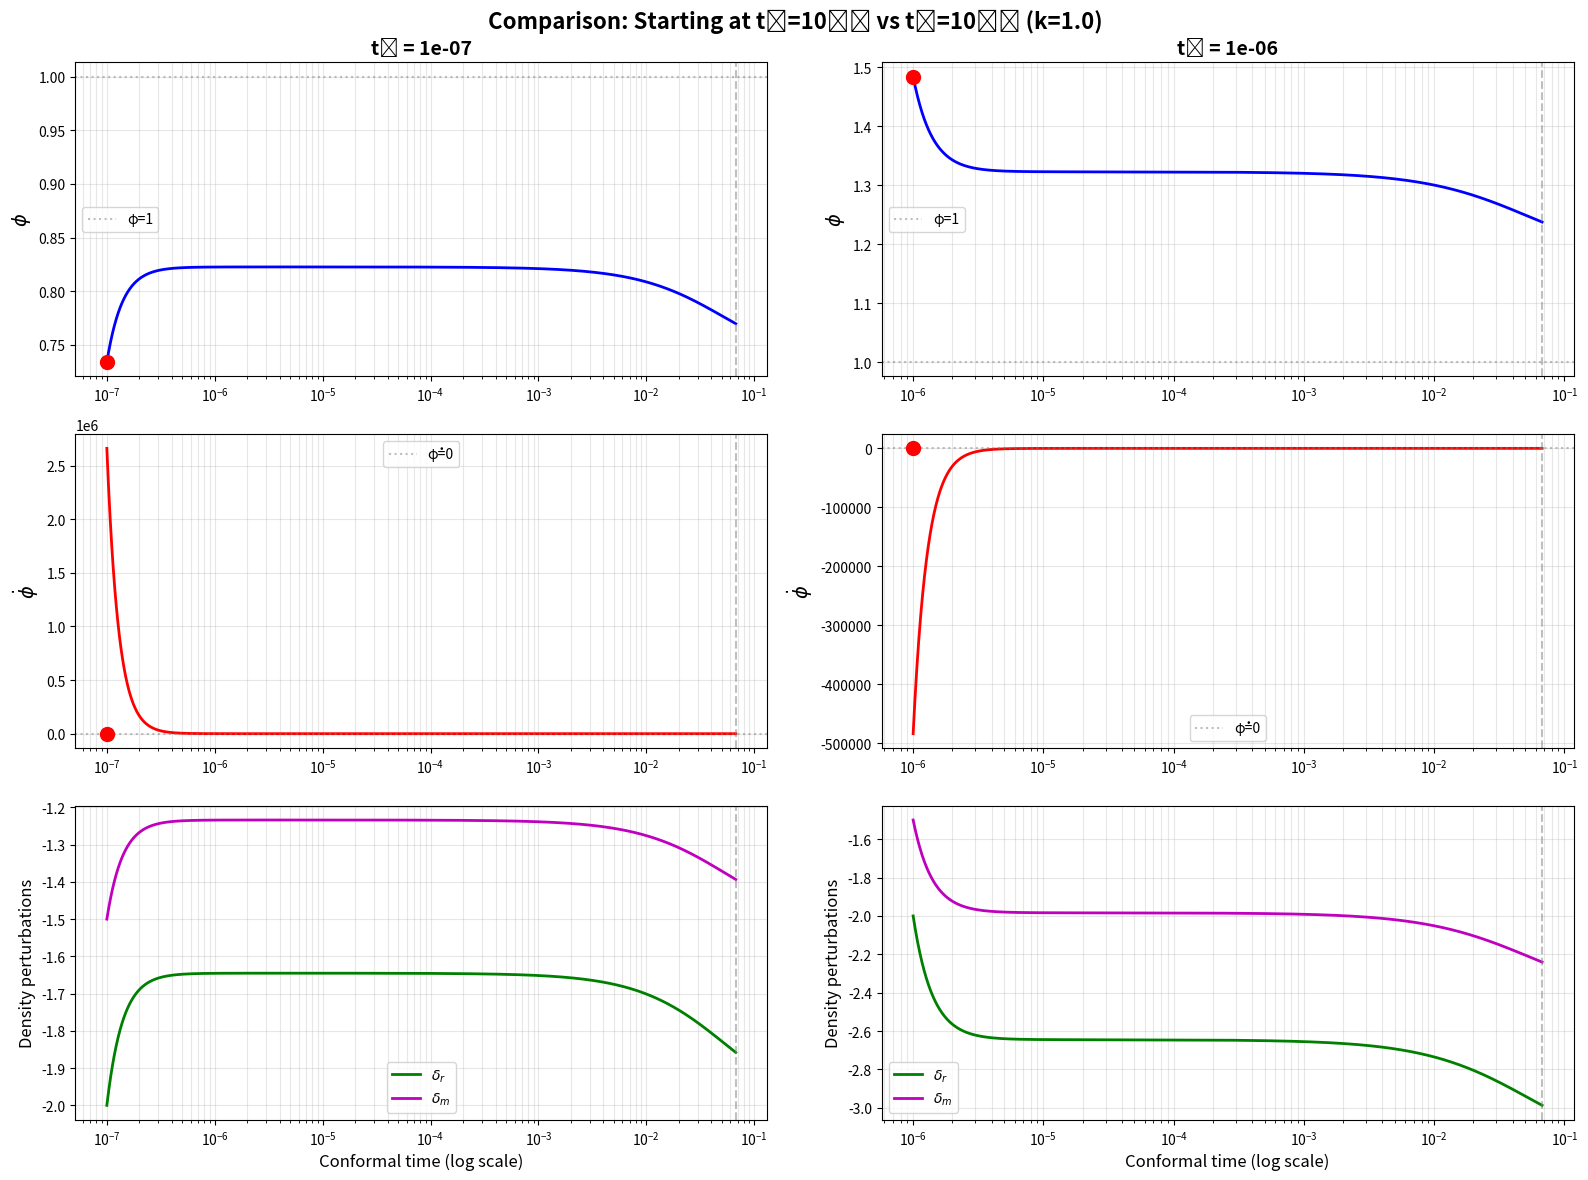

Source code (Python):
# -*- coding: utf-8 -*-
"""
Test starting at a later time (t0 = 1e-6 instead of 1e-7)
to avoid numerical issues near the singularity (a->0)
"""

from scipy.integrate import solve_ivp
import matplotlib.pyplot as plt
import matplotlib.gridspec as gridspec
from scipy.optimize import root_scalar
import numpy as np
from math import *

#working in units 8piG = Lambda = c = hbar = kB = 1 throughout
folder = './'

## --- Best-fit parameters ---
lam = 1
rt = 1
Omega_gamma_h2 = 2.47e-5
Neff = 3.046

def cosmological_parameters(mt, kt, h):
    Omega_r = (1 + Neff*(7/8)*(4/11)**(4/3) ) * Omega_gamma_h2/h**2

    def solve_a0(Omega_r, rt, mt, kt):
        def f(a0):
            return a0**4 - 3*kt*a0**2 + mt*a0 + (rt-1./Omega_r)
        sol = root_scalar(f, bracket=[1, 1.e3])
        return sol.root

    a0 = solve_a0(Omega_r, rt, mt, kt)
    Omega_lambda = Omega_r * a0**4
    Omega_m = mt * Omega_lambda**(1/4) * Omega_r**(3/4)
    Omega_K = -3* kt * np.sqrt(Omega_lambda* Omega_r)
    return Omega_lambda, Omega_m, Omega_K

mt, kt, Omegab_ratio, h, As, ns, tau = 427.161507, 1.532563, 0.155844, 0.543442, 2.108821, 0.965799, 0.052255
OmegaLambda, OmegaM, OmegaK = cosmological_parameters(mt, kt, h)
OmegaR = (1 + Neff * (7/8) * (4/11)**(4/3)) * Omega_gamma_h2 / h**2
z_rec = 1061.915

atol = 1e-13;
rtol = 1e-13;
H0 = 1/np.sqrt(3*OmegaLambda);

def da_dt(t, a):
    return H0*np.sqrt((OmegaLambda*a**4 + OmegaK*a**2 + OmegaM*a + OmegaR))

# Background initial conditions coefficients
a1 = np.sqrt(OmegaR)/(np.sqrt(3)*np.sqrt(OmegaLambda));
a2 = OmegaM/(12*OmegaLambda);
a3 = (OmegaK * np.sqrt(OmegaR))/(18 * np.sqrt(3) * OmegaLambda**(3/2));
a4 = (OmegaK * OmegaM)/(432 * OmegaLambda**2);
a5 = (np.sqrt(OmegaR) * (OmegaK**2 + 12 * OmegaR * OmegaLambda))/(1080 * np.sqrt(3) * OmegaLambda**(5/2));
a6 = (OmegaM * (OmegaK**2 + 72 * OmegaR * OmegaLambda))/(38880 * OmegaLambda**3);

def dX1_dt(t, X, k_value):
    adot = X[0]**2*H0*np.sqrt((OmegaLambda + OmegaK/abs(X[0]**2) + OmegaM/abs(X[0]**3) + OmegaR/abs(X[0]**4)))

    rho_m = 3*(H0**2)*OmegaM/(abs(X[0]**3))
    rho_r = 3*(H0**2)*OmegaR/(abs(X[0]**4))

    phidot = - (adot/X[0])*X[1] - ((4/3)*rho_r*X[4] + rho_m*X[5])*(X[0]**2/2)
    drdot = (4/3)*(3*phidot + (k_value**2)*X[4]);
    dmdot = 3*phidot + X[5]*(k_value**2);
    vrdot = -(X[1] + X[2]/4);
    vmdot = - (adot/X[0])*X[5] - X[1];

    return [adot, phidot, drdot, dmdot, vrdot, vmdot]

# Function to compute initial conditions and derivatives
def compute_initial_conditions(t0, k):
    """Compute initial conditions at given t0 using power series."""

    # Background
    a_t0 = a1*t0 + a2*t0**2 + a3*t0**3 + a4*t0**4 + a5*t0**5 + a6*t0**6
    adot_t0 = a1 + 2*a2*t0 + 3*a3*t0**2 + 4*a4*t0**3 + 5*a5*t0**4 + 6*a6*t0**5

    # Perturbations
    phi1 = -(H0*OmegaM)/(16*(OmegaR**0.5));
    phi2 = (1/60)*(-2*k**2 - 8*OmegaK/OmegaLambda + (9*OmegaM**2)/(16*OmegaLambda*OmegaR));
    phi3 = (4*OmegaM*OmegaR*(71*k**2*OmegaLambda + 174*OmegaK) - 63*OmegaM**3)/(17280*np.sqrt(3)*OmegaLambda**(3/2)*OmegaR**(3/2));
    phi4 = (315*OmegaM**4 - OmegaM**2*OmegaR*(3915*OmegaK + 1546*k**2*OmegaLambda) + 96*OmegaR**2*(80*OmegaK**2 + 32*k**2*OmegaK*OmegaLambda + 3*OmegaLambda*(-40*OmegaR + k**4*OmegaLambda)))/(725760*OmegaR**2*OmegaLambda**2)

    dr1 = -(H0*OmegaM)/(4*(OmegaR**0.5));
    dr2 = (9*OmegaM**2 - 112*OmegaR*OmegaLambda*k**2 - 128*OmegaR*OmegaK)/(240*OmegaR*OmegaLambda);
    dr3 = (OmegaM*OmegaR*(696*OmegaK + 404*k**2*OmegaLambda) - 63*OmegaM**3)/(4320*np.sqrt(3)*OmegaR**(3/2)*OmegaLambda**(3/2));
    dr4 = (315*OmegaM**4 - OmegaM**2*OmegaR*(3915*OmegaK + 1924*k**2*OmegaLambda) + 48*OmegaR**2*(160*OmegaK**2 + 176*k**2*OmegaK*OmegaLambda + 3*OmegaLambda*(-80*OmegaR + 23*k**4*OmegaLambda)))/(181440*OmegaR**2*OmegaLambda**2);

    dm1 = - (3*H0*OmegaM)/(16*(OmegaR**0.5));
    dm2 = (9*OmegaM**2 - 112*OmegaR*OmegaLambda*k**2 - 128*OmegaR*OmegaK)/(320*OmegaR*OmegaLambda);
    dm3 = (OmegaM*OmegaR*(404*k**2*OmegaLambda + 696*OmegaK) - 63*OmegaM**3)/(5760*np.sqrt(3)*OmegaLambda**(3/2)*OmegaR**(3/2));
    dm4 = (315*OmegaM**4 - OmegaM**2*OmegaR*(3915*OmegaK + 1924*k**2*OmegaLambda) + 24*OmegaR**2*(320*OmegaK**2 - 480*OmegaR*OmegaLambda + 247*k**2*OmegaK*OmegaLambda + 33*k**4*OmegaLambda**2))/(241920*OmegaR**2*OmegaLambda**2);

    vr1 = -1/2;
    vr2 = OmegaM/(16*np.sqrt(3*OmegaR*OmegaLambda));
    vr3 = (-OmegaM**2 + 8*OmegaR*OmegaLambda*k**2)/(160*OmegaR*OmegaLambda) + 4.*OmegaK/(45*OmegaLambda);
    vr4 = (63*OmegaM**3 - 8*OmegaM*OmegaR*(87*OmegaK + 43*k**2*OmegaLambda))/(34560*np.sqrt(3)*OmegaR**(3/2)*OmegaLambda**(3/2));
    vr5 = (-63*OmegaM**4 + OmegaM**2*OmegaR*(783*OmegaK + 347*k**2*OmegaLambda) - 24*OmegaR**2*(64*OmegaK**2 + 48*k**2*OmegaK*OmegaLambda + 3*OmegaLambda*(-32*OmegaR + 5*k**4*OmegaLambda)))/(362880*OmegaR**2*OmegaLambda**2);

    vm1 = -1/2;
    vm2 = OmegaM/(16*np.sqrt(3*OmegaR*OmegaLambda));
    vm3 = (-3*OmegaM**2 + 4*OmegaR*OmegaLambda*k**2)/(480*OmegaR*OmegaLambda) + 17*OmegaK/(360*OmegaLambda);
    vm4 = (63*OmegaM**3 - 32*OmegaM*OmegaR*(15*OmegaK + 4*k**2*OmegaLambda))/(34560*np.sqrt(3)*OmegaR**(3/2)*OmegaLambda**(3/2));
    vm5 = (-63*OmegaM**4 + 2*OmegaM**2*OmegaR*(297*OmegaK + 79*k**2*OmegaLambda) - 24*OmegaR**2*(43*OmegaK**2 + 13*k**2*OmegaK*OmegaLambda + OmegaLambda*(-96*OmegaR + k**4*OmegaLambda)))/(362880*OmegaR**2*OmegaLambda**2);

    # Initial values
    phi0 = 1 + phi1*t0 + phi2*t0**2 + phi3*t0**3 + phi4*t0**4
    dr0 = -2 + dr1*t0 + dr2*t0**2 + dr3*t0**3 + dr4*t0**4
    dm0 = -1.5 + dm1*t0 + dm2*t0**2 + dm3*t0**3 + dm4*t0**4
    vr0 = vr1*t0 + vr2*t0**2 + vr3*t0**3 + vr4*t0**4 + vr5*t0**5
    vm0 = vm1*t0 + vm2*t0**2 + vm3*t0**3 + vm4*t0**4 + vm5*t0**5

    # Derivatives
    phi_dot = phi1 + 2*phi2*t0 + 3*phi3*t0**2 + 4*phi4*t0**3
    dr_dot = dr1 + 2*dr2*t0 + 3*dr3*t0**2 + 4*dr4*t0**3
    dm_dot = dm1 + 2*dm2*t0 + 3*dm3*t0**2 + 4*dm4*t0**3
    vr_dot = vr1 + 2*vr2*t0 + 3*vr3*t0**2 + 4*vr4*t0**3 + 5*vr5*t0**4
    vm_dot = vm1 + 2*vm2*t0 + 3*vm3*t0**2 + 4*vm4*t0**3 + 5*vm5*t0**4

    return {
        'a': a_t0, 'phi': phi0, 'dr': dr0, 'dm': dm0, 'vr': vr0, 'vm': vm0,
        'adot': adot_t0, 'phidot': phi_dot, 'drdot': dr_dot, 'dmdot': dm_dot,
        'vrdot': vr_dot, 'vmdot': vm_dot
    }

# Get recombination time using t0=1e-7 for background
t0_bg = 1e-7
a_Bang_bg = a1*t0_bg + a2*t0_bg**2 + a3*t0_bg**3 + a4*t0_bg**4 + a5*t0_bg**5 + a6*t0_bg**6
sol_a = solve_ivp(da_dt, [t0_bg, 2], [a_Bang_bg], max_step=0.25e-4, method='LSODA', atol=atol, rtol=rtol)
a_rec = 1./(1+z_rec)
recScaleFactorDifference = abs(sol_a.y[0] - a_rec)
recConformalTime = sol_a.t[recScaleFactorDifference.argmin()]
print(f"Recombination conformal time: {recConformalTime}")

# Test with different starting times
t0_values = [1e-7, 5e-7, 1e-6, 5e-6, 1e-5]
k = 1.0

print(f"\n{'='*80}")
print(f"COMPARING INITIAL CONDITIONS AT DIFFERENT STARTING TIMES")
print(f"k = {k}")
print(f"{'='*80}\n")

print(f"{'t0':<12} {'phi(t0)':<12} {'phi_dot(t0)':<15} {'a(t0)':<15} {'|phi_dot|/|phi-1|':<15}")
print(f"{'-'*80}")

for t0 in t0_values:
    ic = compute_initial_conditions(t0, k)
    ratio = abs(ic['phidot']) / abs(ic['phi'] - 1) if abs(ic['phi'] - 1) > 1e-15 else float('inf')
    print(f"{t0:<12.2e} {ic['phi']:<12.6f} {ic['phidot']:<15.6e} {ic['a']:<15.6e} {ratio:<15.2f}")

print(f"\nNote: Theoretically, phi should start at 1 with phi_dot=0.")
print(f"The ratio |phi_dot|/|phi-1| should be small for a good starting point.")

# Now plot solutions starting from t0=1e-6 vs t0=1e-7
print(f"\n{'='*80}")
print(f"COMPARING SOLUTIONS: t0=1e-7 vs t0=1e-6")
print(f"{'='*80}\n")

fig, axes = plt.subplots(3, 2, figsize=(16, 12))

for col, t0_test in enumerate([1e-7, 1e-6]):
    print(f"\nSolving for t0 = {t0_test:.0e}")

    ic = compute_initial_conditions(t0_test, k)

    # Initial conditions for ODE
    dr0 = ic['dr']
    dm0 = ic['dm']
    vr0 = ic['vr']
    vm0 = ic['vm']
    a_Bang = ic['a']
    phi0_guess = ic['phi']

    print(f"  Initial conditions:")
    print(f"    a(t0) = {a_Bang:.6e}")
    print(f"    phi(t0) = {phi0_guess:.6f}, phi_dot(t0) = {ic['phidot']:.6e}")

    def solve_for_phi0(phi0_input):
        X0 = [a_Bang, phi0_input, dr0, dm0, vr0, vm0];
        sol3 = solve_ivp(lambda t, X: dX1_dt(t, X, k), [t0_test, recConformalTime], X0,
                         method='LSODA', atol=atol, rtol=rtol, dense_output=True);
        return sol3

    def residual(phi0_input):
        sol3 = solve_for_phi0(phi0_input)
        a_rec_temp = sol3.y[0, -1]
        phi_rec_temp = sol3.y[1, -1]
        dr_rec_temp = sol3.y[2, -1]
        dm_rec_temp = sol3.y[3, -1]
        vr_rec_temp = sol3.y[4, -1]
        vm_rec_temp = sol3.y[5, -1]
        t_rec_temp = sol3.t[-1]

        adot_rec = da_dt(t_rec_temp, a_rec_temp)
        phi_constraint = - 3*H0**2 / (2*(k**2 + 3*OmegaK*H0**2)) * (
            (-3*adot_rec/a_rec_temp*vm_rec_temp + dm_rec_temp)*OmegaM/a_rec_temp +
            (-4*adot_rec/a_rec_temp*vr_rec_temp + dr_rec_temp)*OmegaR/a_rec_temp**2
        )
        return phi_rec_temp - phi_constraint

    # Find optimal phi0
    try:
        result = root_scalar(residual, bracket=[phi0_guess*0.5, phi0_guess*1.5], method='brentq', xtol=1e-10)
        phi0_optimal = result.root
    except ValueError:
        result = root_scalar(residual, x0=phi0_guess, x1=phi0_guess*1.1, method='secant', xtol=1e-10)
        phi0_optimal = result.root

    print(f"  After root-finding: phi0 = {phi0_optimal:.6f}")

    # Solve with optimal phi0
    sol3_plot = solve_for_phi0(phi0_optimal)

    # Create time array
    t_plot = np.logspace(np.log10(t0_test), np.log10(recConformalTime), 2000)
    X_plot = sol3_plot.sol(t_plot)

    # Compute phi_dot along the solution
    phi_dot_plot = np.zeros_like(t_plot)
    for i, t in enumerate(t_plot):
        X_at_t = X_plot[:, i]
        derivs = dX1_dt(t, X_at_t, k)
        phi_dot_plot[i] = derivs[1]

    # Plot phi
    axes[0, col].semilogx(t_plot, X_plot[1], 'b-', linewidth=2)
    axes[0, col].scatter([t0_test], [phi0_optimal], color='red', s=100, zorder=5)
    axes[0, col].axhline(1, color='gray', linestyle=':', alpha=0.5, label='φ=1')
    axes[0, col].axvline(recConformalTime, color='gray', linestyle='--', alpha=0.5)
    axes[0, col].set_ylabel(r'$\phi$', fontsize=14)
    axes[0, col].set_title(f't₀ = {t0_test:.0e}', fontsize=14, fontweight='bold')
    axes[0, col].grid(True, alpha=0.3, which='both')
    axes[0, col].legend()

    # Plot phi_dot
    axes[1, col].semilogx(t_plot, phi_dot_plot, 'r-', linewidth=2)
    axes[1, col].scatter([t0_test], [ic['phidot']], color='red', s=100, zorder=5)
    axes[1, col].axhline(0, color='gray', linestyle=':', alpha=0.5, label='φ̇=0')
    axes[1, col].axvline(recConformalTime, color='gray', linestyle='--', alpha=0.5)
    axes[1, col].set_ylabel(r'$\dot{\phi}$', fontsize=14)
    axes[1, col].grid(True, alpha=0.3, which='both')
    axes[1, col].legend()

    # Plot density perturbations
    axes[2, col].semilogx(t_plot, X_plot[2], 'g-', linewidth=2, label=r'$\delta_r$')
    axes[2, col].semilogx(t_plot, X_plot[3], 'm-', linewidth=2, label=r'$\delta_m$')
    axes[2, col].axvline(recConformalTime, color='gray', linestyle='--', alpha=0.5)
    axes[2, col].set_xlabel('Conformal time (log scale)', fontsize=12)
    axes[2, col].set_ylabel('Density perturbations', fontsize=12)
    axes[2, col].grid(True, alpha=0.3, which='both')
    axes[2, col].legend()

plt.suptitle(f'Comparison: Starting at t₀=10⁻⁷ vs t₀=10⁻⁶ (k={k})', fontsize=16, fontweight='bold')
plt.tight_layout()
plt.savefig(folder + 'comparison_starting_times.pdf', dpi=300, bbox_inches='tight')
print(f"\nPlot saved to {folder}comparison_starting_times.pdf")
plt.show()

print(f"\n{'='*80}")
print(f"ANALYSIS COMPLETE")
print(f"{'='*80}")
